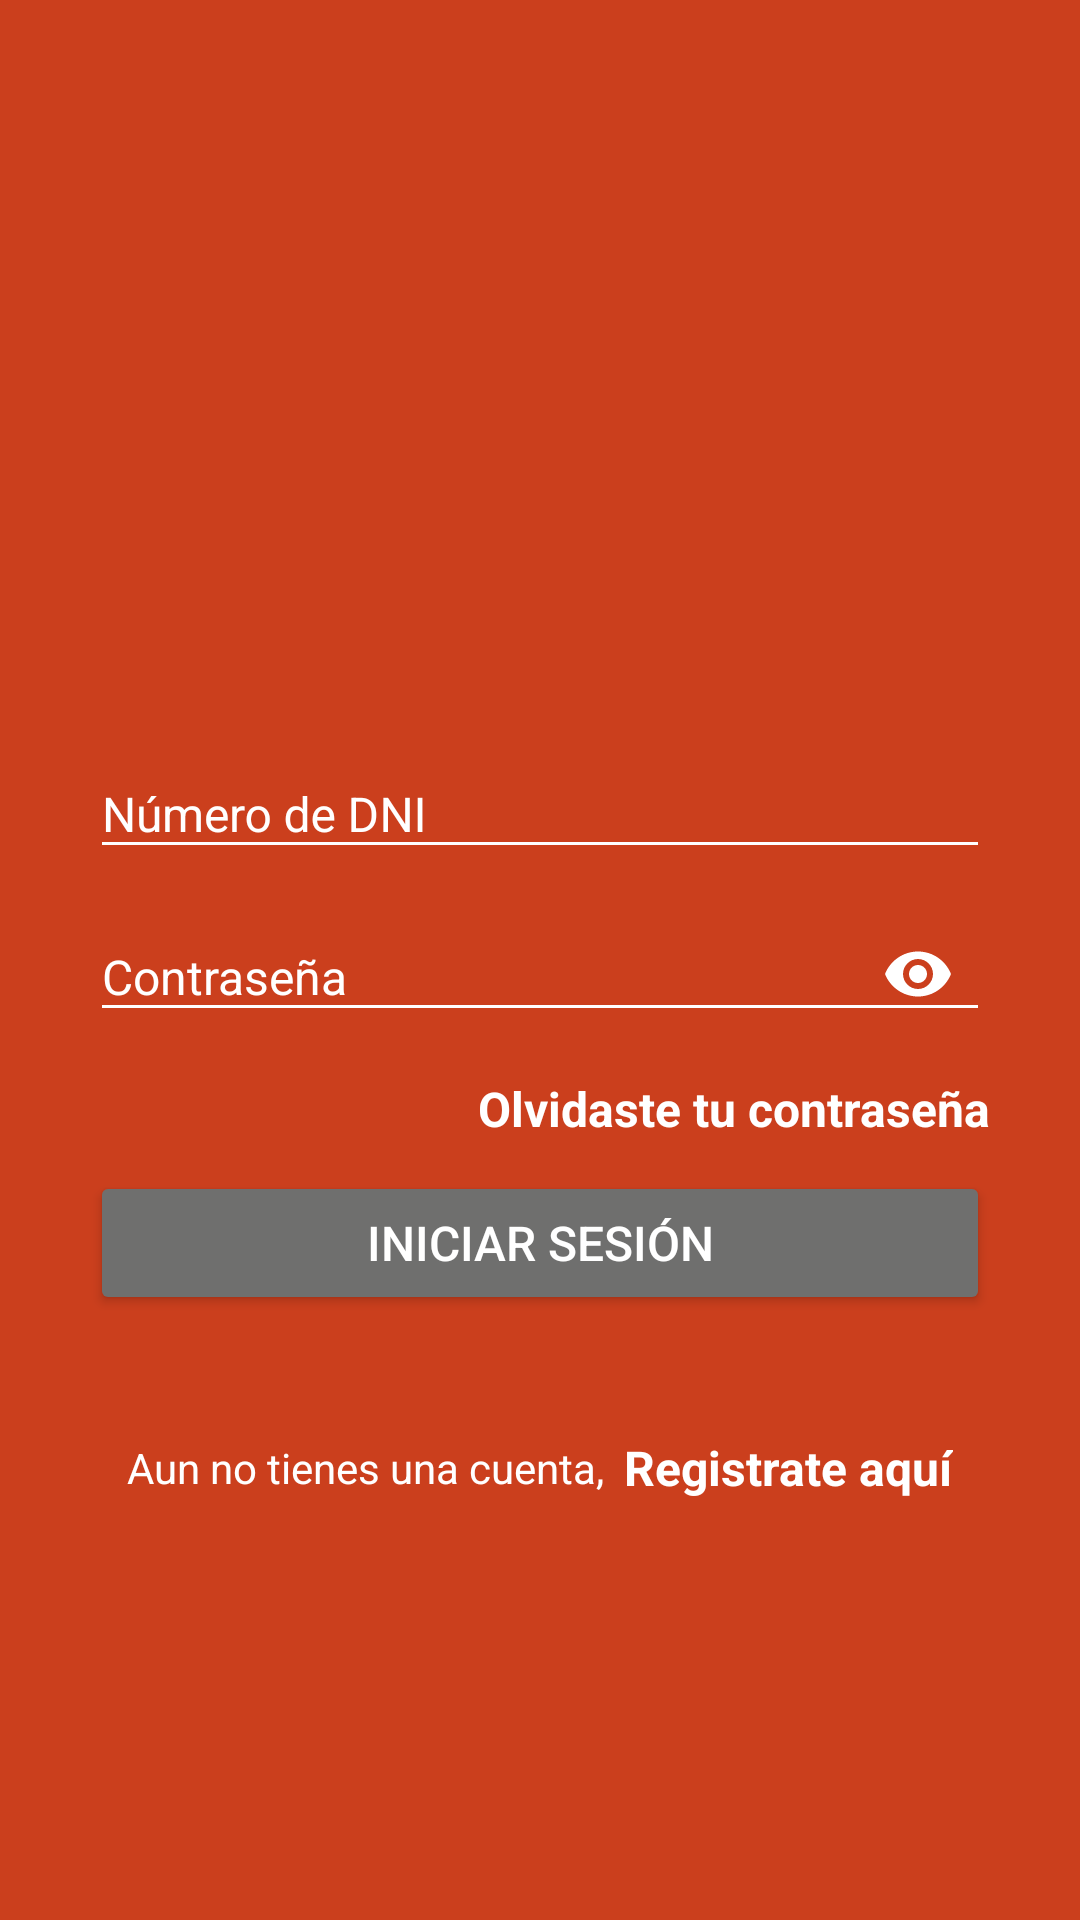

Produce the Android XML layout that renders to this screen, including the resource entries it uses.
<!-- AndroidManifest.xml: application theme AppTheme -->
<!-- res/layout/activity_login.xml -->
<?xml version="1.0" encoding="utf-8"?>
<LinearLayout xmlns:android="http://schemas.android.com/apk/res/android"
    xmlns:app="http://schemas.android.com/apk/res-auto"
    xmlns:tools="http://schemas.android.com/tools"
    android:layout_width="match_parent"
    android:layout_height="match_parent"
    android:background="@color/colorPrimary"
    android:gravity="center"
    android:orientation="vertical"
    tools:context="com.openlab.perusemide_tecnico.activity.LoginActivity">

    <ImageView
        android:layout_width="wrap_content"
        android:layout_height="0dp"
        android:layout_margin="20dp"
        android:layout_weight="1"
        android:src="@drawable/logo_ipd" />

    <LinearLayout
        android:layout_width="match_parent"
        android:layout_height="0dp"
        android:layout_marginLeft="30dp"
        android:layout_marginRight="30dp"
        android:layout_weight="2"
        android:orientation="vertical">


        <android.support.design.widget.TextInputLayout
            android:layout_width="match_parent"
            android:layout_height="wrap_content"
            android:theme="@style/EditTextWhite">

            <android.support.design.widget.TextInputEditText
                android:layout_width="match_parent"
                android:layout_height="wrap_content"
                android:hint="@string/documento"
                android:imeOptions="actionNext"
                android:inputType="number"
                android:maxLines="1" />

        </android.support.design.widget.TextInputLayout>

        <android.support.design.widget.TextInputLayout
            android:layout_width="match_parent"
            android:layout_height="wrap_content"
            android:theme="@style/EditTextWhite"
            app:passwordToggleEnabled="true"
            app:passwordToggleTint="@color/blanco">

            <android.support.design.widget.TextInputEditText
                android:id="@+id/tf_password"
                android:layout_width="match_parent"
                android:layout_height="wrap_content"
                android:hint="@string/password"
                android:imeOptions="actionDone"
                android:inputType="textPassword"
                android:maxLines="1" />
        </android.support.design.widget.TextInputLayout>


        <TextView
            android:layout_width="match_parent"
            android:layout_height="wrap_content"
            android:layout_marginTop="10dp"
            android:gravity="right"
            android:text="Olvidaste tu contraseña"
            android:textColor="@color/blanco"
            android:textSize="16sp"
            android:textStyle="bold" />

        <Button
            android:id="@+id/btn_login"
            android:layout_width="match_parent"
            android:layout_height="wrap_content"
            android:layout_marginTop="10dp"
            android:text="Iniciar sesión"
            android:theme="@style/RaisedButtonAccent" />


        <LinearLayout
            android:layout_width="match_parent"
            android:layout_height="wrap_content"
            android:layout_marginTop="40dp"
            android:gravity="center"
            android:orientation="horizontal">

            <TextView
                android:layout_width="wrap_content"
                android:layout_height="wrap_content"
                android:text="Aun no tienes una cuenta,  "
                android:textColor="@color/blanco"
                android:textSize="14sp" />

            <TextView
                android:id="@+id/tv_sign_up"
                android:layout_width="wrap_content"
                android:layout_height="wrap_content"
                android:text="Registrate aquí"
                android:textColor="@color/blanco"
                android:textSize="16sp"
                android:textStyle="bold" />

        </LinearLayout>
    </LinearLayout>

</LinearLayout>
<!-- resources referenced by this layout -->
<resources>
  <color name="blanco">#FFFFFF</color>
  <color name="colorPrimary">@color/rojo_ipd</color>
  <string name="documento">Número de DNI</string>
  <string name="password">Contraseña</string>
  <style name="EditTextWhite" parent="TextAppearance.AppCompat">
          <item name="android:textColorHint">@color/blanco</item>
          <item name="android:textSize">@dimen/text_input_size</item>
          <item name="android:textColorPrimary">@color/blanco</item>
          <item name="colorAccent">@color/blanco</item>
          <item name="colorControlNormal">@color/blanco</item>
      </style>
  <style name="RaisedButtonAccent" parent="Theme.AppCompat.Light">
  
          <item name="android:textSize">@dimen/text_input_size</item>
          <item name="colorButtonNormal">@color/colorAccent</item>
          <item name="colorControlHighlight">@color/colorAccent</item>
          <item name="android:textColor">@android:color/white</item>
      </style>
  <style name="AppTheme" parent="Theme.AppCompat.Light.NoActionBar">
          
          <item name="colorPrimary">@color/colorPrimary</item>
          <item name="colorPrimaryDark">@color/colorPrimaryDark</item>
          <item name="colorAccent">@color/colorAccent</item>
      </style>
  <color name="rojo_ipd">#CB3F1D</color>
  <dimen name="text_input_size">16sp</dimen>
  <color name="colorAccent">@color/gris_ipd</color>
  <color name="colorPrimaryDark">@color/rojo_oscuro_ipd</color>
  <color name="gris_ipd">#6F6F6E</color>
  <color name="rojo_oscuro_ipd">#ac2d0f</color>
</resources>
